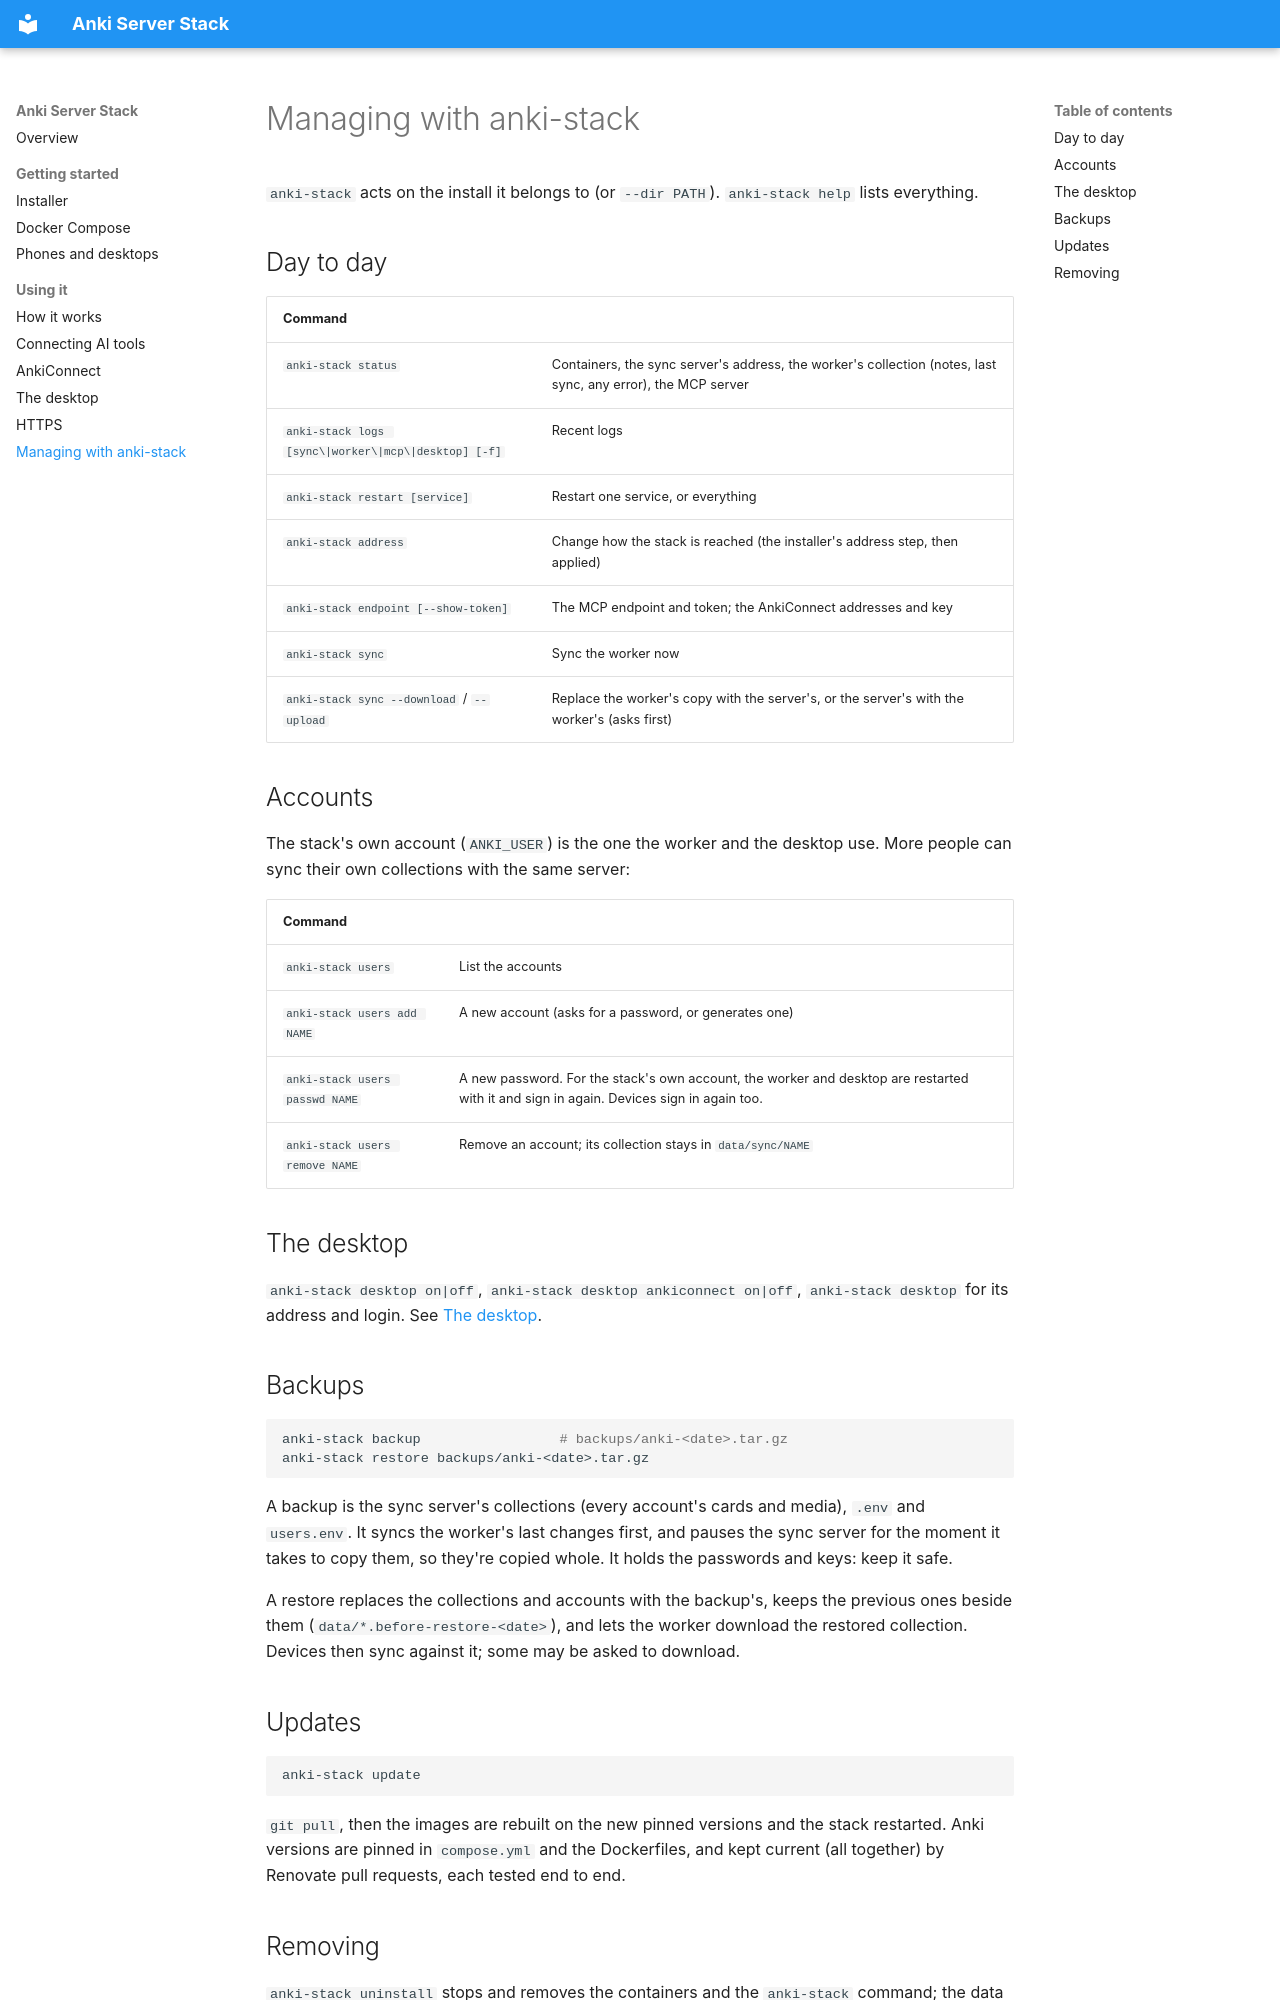

repository: Jacob-Stokes/anki-server-stack · page: managing/index.html · generator: mkdocs

# Managing with anki-stack

`anki-stack` acts on the install it belongs to (or `--dir PATH`). `anki-stack help` lists everything.

## Day to day

| Command | |
|---|---|
| `anki-stack status` | Containers, the sync server's address, the worker's collection (notes, last sync, any error), the MCP server |
| `anki-stack logs [sync\|worker\|mcp\|desktop] [-f]` | Recent logs |
| `anki-stack restart [service]` | Restart one service, or everything |
| `anki-stack address` | Change how the stack is reached (the installer's address step, then applied) |
| `anki-stack endpoint [--show-token]` | The MCP endpoint and token; the AnkiConnect addresses and key |
| `anki-stack sync` | Sync the worker now |
| `anki-stack sync --download` / `--upload` | Replace the worker's copy with the server's, or the server's with the worker's (asks first) |

## Accounts

The stack's own account (`ANKI_USER`) is the one the worker and the desktop use. More people can sync their own collections with the same server:

| Command | |
|---|---|
| `anki-stack users` | List the accounts |
| `anki-stack users add NAME` | A new account (asks for a password, or generates one) |
| `anki-stack users passwd NAME` | A new password. For the stack's own account, the worker and desktop are restarted with it and sign in again. Devices sign in again too. |
| `anki-stack users remove NAME` | Remove an account; its collection stays in `data/sync/NAME` |

## The desktop

`anki-stack desktop on|off`, `anki-stack desktop ankiconnect on|off`, `anki-stack desktop` for its address and login. See [The desktop](desktop.md).

## Backups

```bash
anki-stack backup                 # backups/anki-<date>.tar.gz
anki-stack restore backups/anki-<date>.tar.gz
```

A backup is the sync server's collections (every account's cards and media), `.env` and `users.env`. It syncs the worker's last changes first, and pauses the sync server for the moment it takes to copy them, so they're copied whole. It holds the passwords and keys: keep it safe.

A restore replaces the collections and accounts with the backup's, keeps the previous ones beside them (`data/*.before-restore-<date>`), and lets the worker download the restored collection. Devices then sync against it; some may be asked to download.
